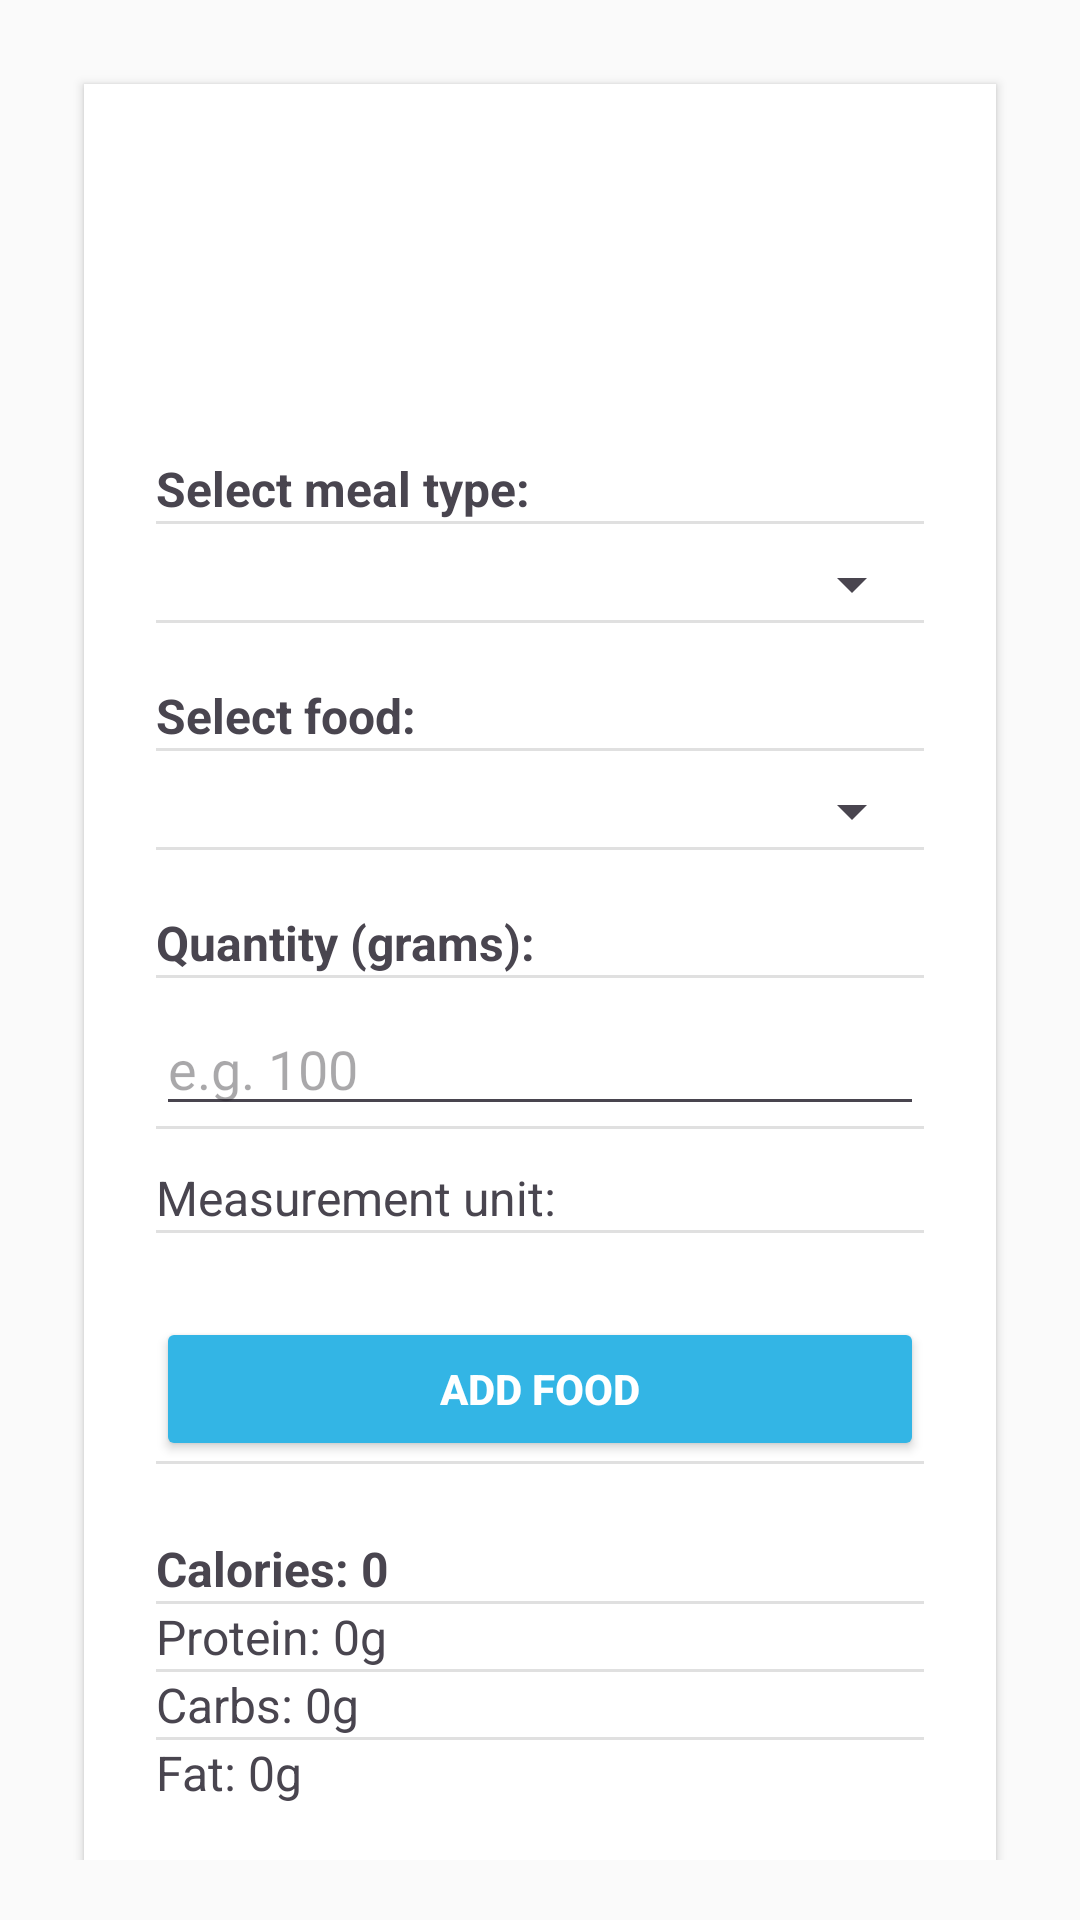

Reconstruct the res/layout file that produces this screen, plus the resources it refers to.
<!-- AndroidManifest.xml: application theme Theme.BFit -->
<!-- res/layout/activity_food_log.xml -->
<?xml version="1.0" encoding="utf-8"?>
<ScrollView xmlns:android="http://schemas.android.com/apk/res/android"
    android:layout_width="match_parent"
    android:layout_height="match_parent"
    android:padding="20dp"
    android:background="#FAFAFA">

    <LinearLayout
        android:orientation="vertical"
        android:layout_width="match_parent"
        android:layout_height="wrap_content"
        android:background="@android:color/white"
        android:padding="24dp"
        android:layout_margin="8dp"
        android:elevation="2dp"
        android:clipToPadding="false"
        android:divider="?android:attr/dividerVertical"
        android:showDividers="middle">

        <TextView
            android:text="Select meal type:"
            android:layout_width="wrap_content"
            android:layout_height="wrap_content"
            android:layout_marginTop="100dp"
            android:textSize="16sp"
            android:textStyle="bold" />

        <Spinner
            android:id="@+id/spinnerMealType"
            android:layout_width="match_parent"
            android:layout_height="wrap_content"
            android:layout_marginTop="8dp" />

        <TextView
            android:text="Select food:"
            android:layout_width="wrap_content"
            android:layout_height="wrap_content"
            android:textSize="16sp"
            android:textStyle="bold"
            android:layout_marginTop="20dp"/>

        <Spinner
            android:id="@+id/spinnerFoodName"
            android:layout_width="match_parent"
            android:layout_height="wrap_content"
            android:layout_marginTop="8dp"/>

        <TextView
            android:text="Quantity (grams):"
            android:layout_width="wrap_content"
            android:layout_height="wrap_content"
            android:textSize="16sp"
            android:textStyle="bold"
            android:layout_marginTop="20dp"/>

        <EditText
            android:id="@+id/editTextQuantity"
            android:layout_width="match_parent"
            android:layout_height="wrap_content"
            android:hint="e.g. 100"
            android:inputType="numberDecimal"
            android:layout_marginTop="8dp" />

        <TextView
            android:id="@+id/tvUnitMeasure"
            android:layout_width="wrap_content"
            android:layout_height="wrap_content"
            android:text="Measurement unit:"
            android:textSize="16sp"
            android:layout_marginTop="12dp"/>

        <Button
            android:id="@+id/buttonAddFood"
            android:text="Add Food"
            android:layout_width="match_parent"
            android:layout_height="wrap_content"
            android:layout_marginTop="28dp"
            android:backgroundTint="@android:color/holo_blue_light"
            android:textColor="@android:color/white"
            android:textStyle="bold"/>

        <TextView
            android:id="@+id/tvCalories"
            android:layout_width="wrap_content"
            android:layout_height="wrap_content"
            android:text="Calories: 0"
            android:textSize="16sp"
            android:layout_marginTop="24dp"
            android:textStyle="bold"/>

        <TextView
            android:id="@+id/tvProtein"
            android:layout_width="wrap_content"
            android:layout_height="wrap_content"
            android:text="Protein: 0g"
            android:textSize="16sp" />

        <TextView
            android:id="@+id/tvCarbs"
            android:layout_width="wrap_content"
            android:layout_height="wrap_content"
            android:text="Carbs: 0g"
            android:textSize="16sp" />

        <TextView
            android:id="@+id/tvFat"
            android:layout_width="wrap_content"
            android:layout_height="wrap_content"
            android:text="Fat: 0g"
            android:textSize="16sp" />

    </LinearLayout>
</ScrollView>
<!-- resources referenced by this layout -->
<resources>
  <style name="Theme.BFit" parent="Theme.MaterialComponents.DayNight.DarkActionBar">
          
          <item name="colorPrimary">@color/purple_500</item>
          <item name="colorPrimaryVariant">@color/purple_700</item>
          <item name="colorOnPrimary">@color/white</item>
          
          <item name="colorSecondary">@color/teal_200</item>
          <item name="colorSecondaryVariant">@color/teal_700</item>
          <item name="colorOnSecondary">@color/black</item>
          
          <item name="android:statusBarColor">?attr/colorPrimaryVariant</item>
          
      </style>
  <!-- not gathered from this repository: default colours our renderer supplied (Android Studio template values) -->
  <color name="purple_500">#FF6200EE</color>
  <color name="purple_700">#FF3700B3</color>
  <color name="teal_200">#FF03DAC5</color>
  <color name="teal_700">#FF018786</color>
  <color name="black">#FF000000</color>
  <color name="white">#FFFFFFFF</color>
</resources>
